4-way image classification set "Natural_environment_Based_on_LS-RCNN" from GitHub (gitergo/Datasets); label vocabulary: cercospora leaf spot gray leaf spot, common rust, northern leaf blight, healthy.

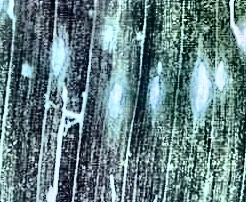
Label: cercospora leaf spot gray leaf spot

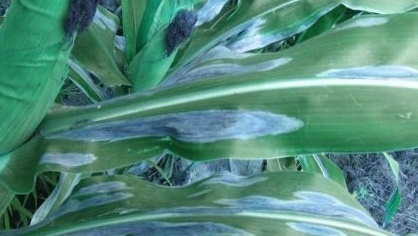
Label: northern leaf blight

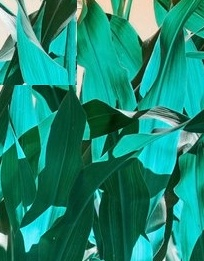
Label: healthy

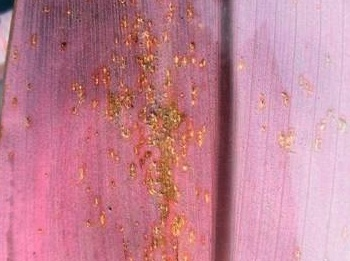
Label: common rust

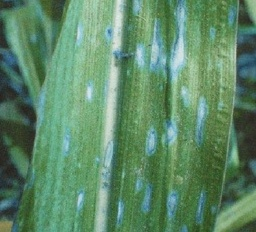
Label: cercospora leaf spot gray leaf spot

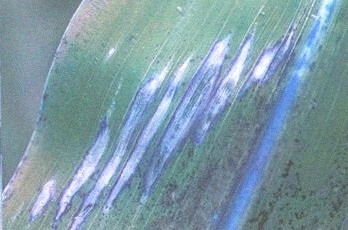
Label: northern leaf blight
